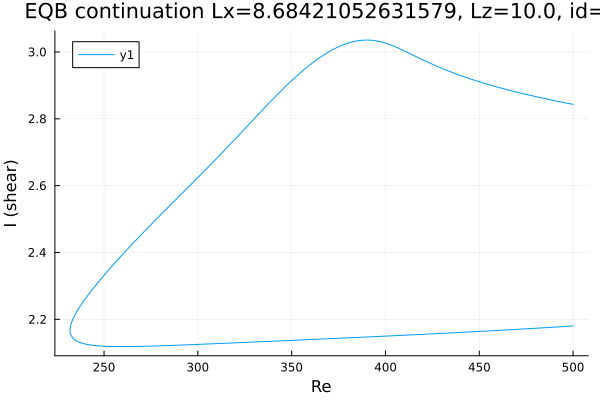

Data behind this chart, as committed beside it:
Re, shear
500.0, 2.843
498.9, 2.844
497.5, 2.846
496.1, 2.848
494.7, 2.849
493.3, 2.851
491.8, 2.852
490.4, 2.854
489, 2.856
487.6, 2.857
486.2, 2.859
484.8, 2.861
483.4, 2.862
481.9, 2.864
480.5, 2.866
479.1, 2.868
477.7, 2.87
476.3, 2.871
474.9, 2.873
473.5, 2.875
472, 2.877
470.6, 2.879
469.2, 2.881
467.8, 2.883
466.4, 2.885
465, 2.887
463.6, 2.889
462.2, 2.891
460.7, 2.893
459.3, 2.896
457.9, 2.898
456.5, 2.9
455.1, 2.902
453.7, 2.905
452.3, 2.907
450.8, 2.909
449.4, 2.912
448, 2.914
446.6, 2.917
445.2, 2.92
443.8, 2.922
442.4, 2.925
440.9, 2.928
439.5, 2.931
438.1, 2.933
436.7, 2.936
435.3, 2.939
433.9, 2.943
432.5, 2.946
431, 2.949
429.6, 2.952
428.2, 2.955
426.8, 2.959
425.4, 2.962
424, 2.966
422.6, 2.97
421.1, 2.973
419.7, 2.977
418.3, 2.981
416.9, 2.985
... 395 more rows
